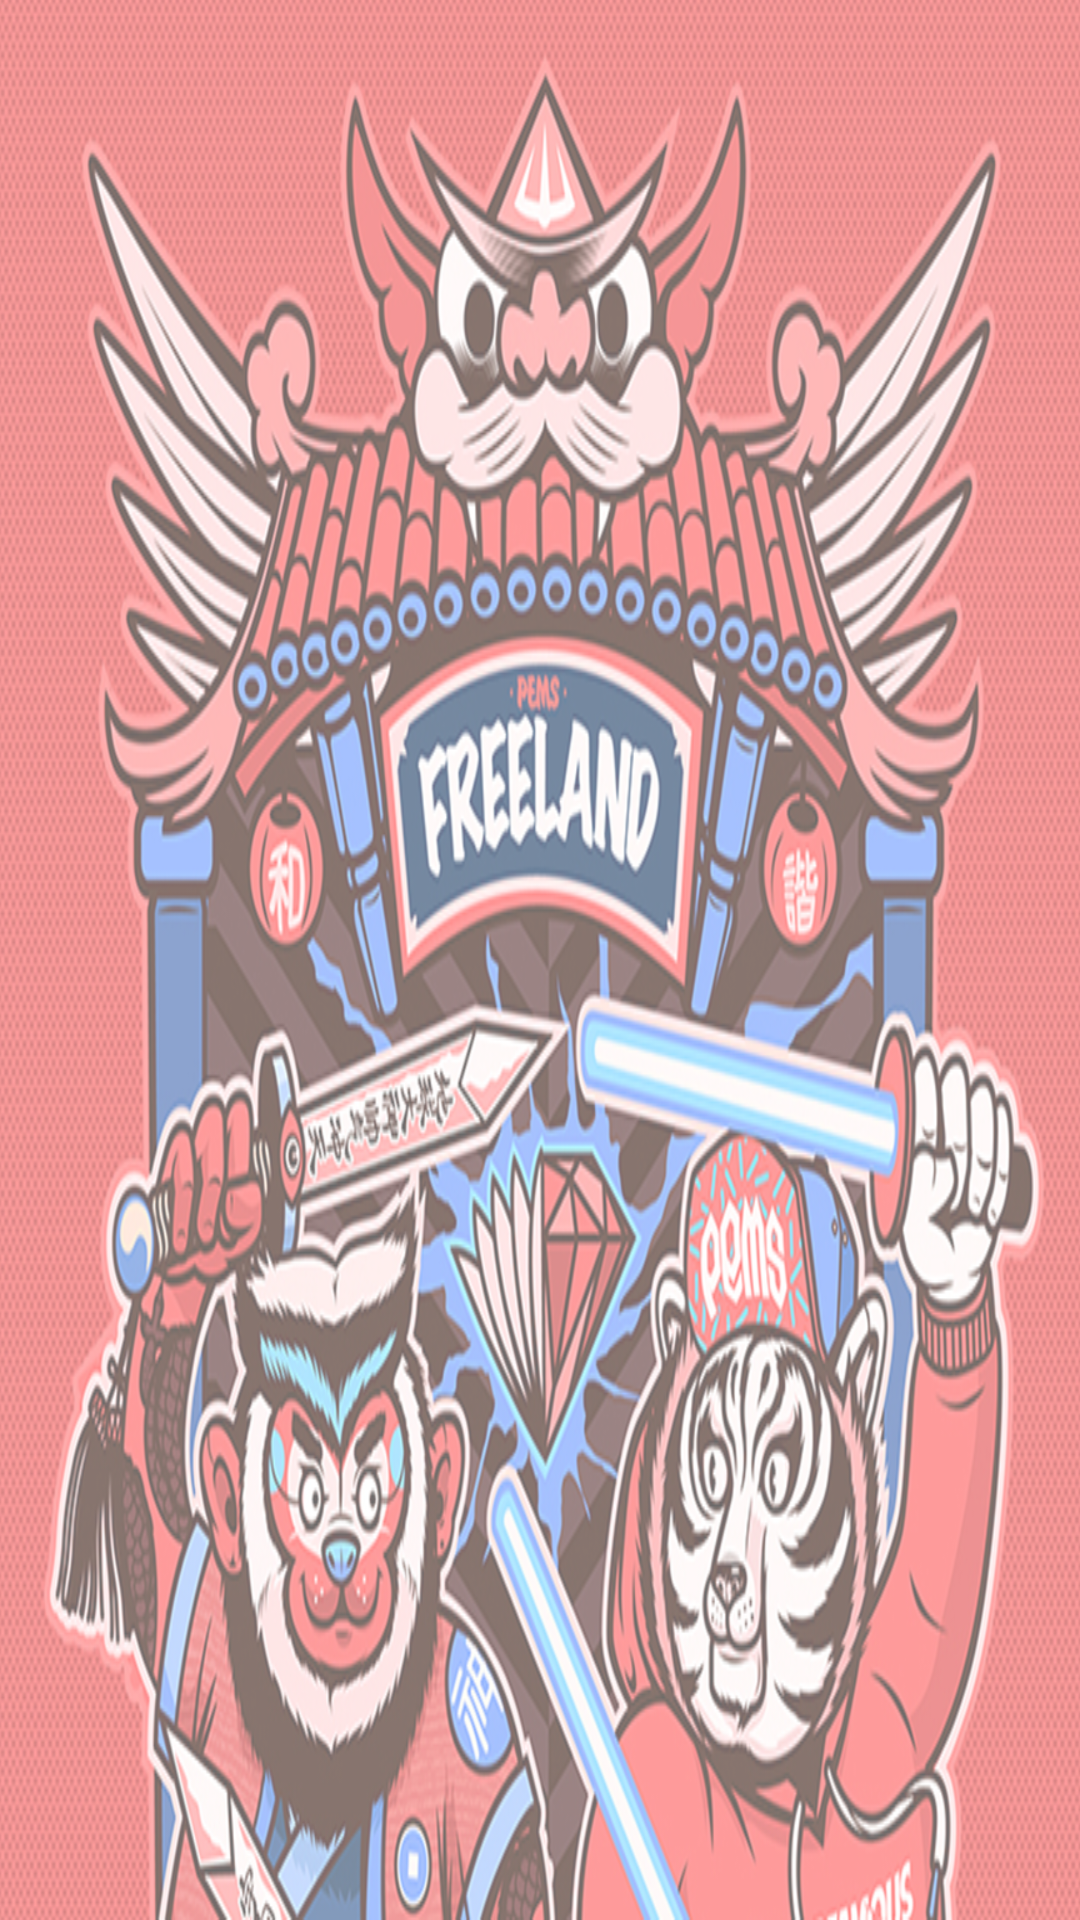

Write the Android layout XML for this screen, with the resource values it uses.
<!-- AndroidManifest.xml: application theme AppTheme -->
<!-- res/layout/headlayout_navigation.xml -->
<?xml version="1.0" encoding="utf-8"?>
<ImageView xmlns:android="http://schemas.android.com/apk/res/android"
           android:layout_width="match_parent"
           android:layout_height="wrap_content"
           android:background="@drawable/head_navigation"
           android:orientation="vertical"
           android:scaleType="fitXY"
           android:src="@drawable/head_navigation">

</ImageView>
<!-- resources referenced by this layout -->
<resources>
  <!-- drawable head_navigation: png bitmap (drawable-xxhdpi, 1013122 bytes) -->
  <style name="AppTheme" parent="Theme.AppCompat.Light.NoActionBar">
          
          <item name="colorPrimary">@color/colorPrimary</item>
          <item name="colorPrimaryDark">@color/colorPrimaryDark</item>
          <item name="colorAccent">@color/colorAccent</item>
          <item name="android:windowBackground">@color/theme_bg</item>
          <item name="toolbarNavigationButtonStyle">@style/CustomNavigationButtonStyle</item>
      </style>
  <color name="colorPrimary">#a000d4</color>
  <color name="colorPrimaryDark">#1AC0AF</color>
  <color name="colorAccent">#FF4081</color>
  <color name="theme_bg">#EEEEFF</color>
  <style name="CustomNavigationButtonStyle">
          <item name="android:minWidth">0dp</item>
          <item name="android:background">?attr/selectableItemBackground</item>
          <item name="android:paddingTop">16dp</item>
          <item name="android:paddingBottom">16dp</item>
          <item name="android:paddingStart">16dp</item>
          <item name="android:paddingEnd">16dp</item>
          <item name="android:layout_width">20dp</item>
          <item name="android:clickable">true</item>
      </style>
</resources>
